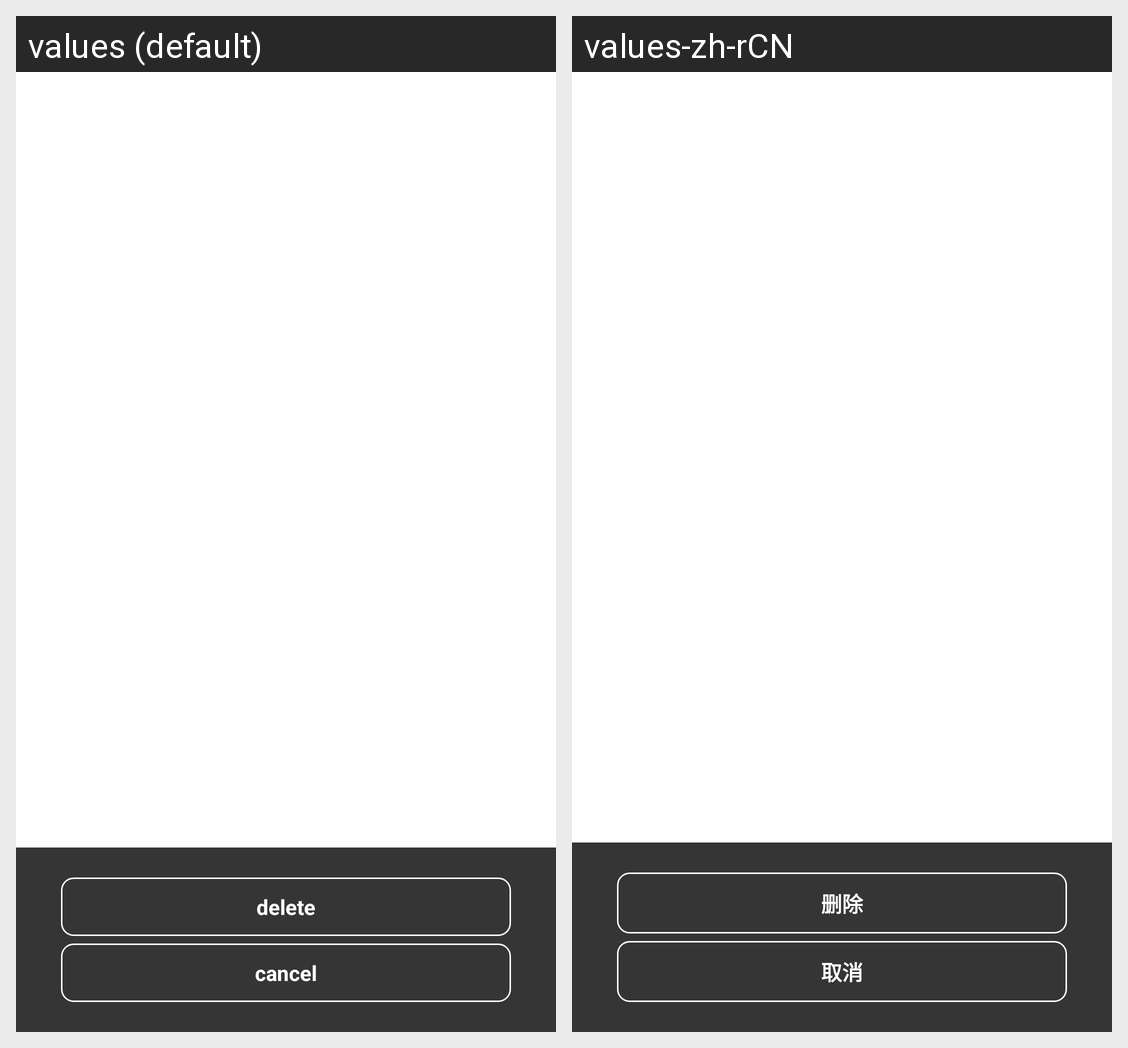

Translations of the strings shown on this Android screen, per locale in the grid:
Android screen res/layout/activity_delete.xml rendered under 2 locales, left to right: values (default), values-zh-rCN. Device: Nexus 5 (rendered at 1080×1920; each locale shown at half size, 540×960, under a caption strip naming it); theme ActivityPopup.
Strings drawn on this screen, with the default value and each locale's value (text and hints the layout hard-codes, and strings that could not be matched under every locale, appear in the picture but are not listed):

delete
  values: delete
  values-zh-rCN: 删除

cancel
  values: cancel
  values-zh-rCN: 取消
